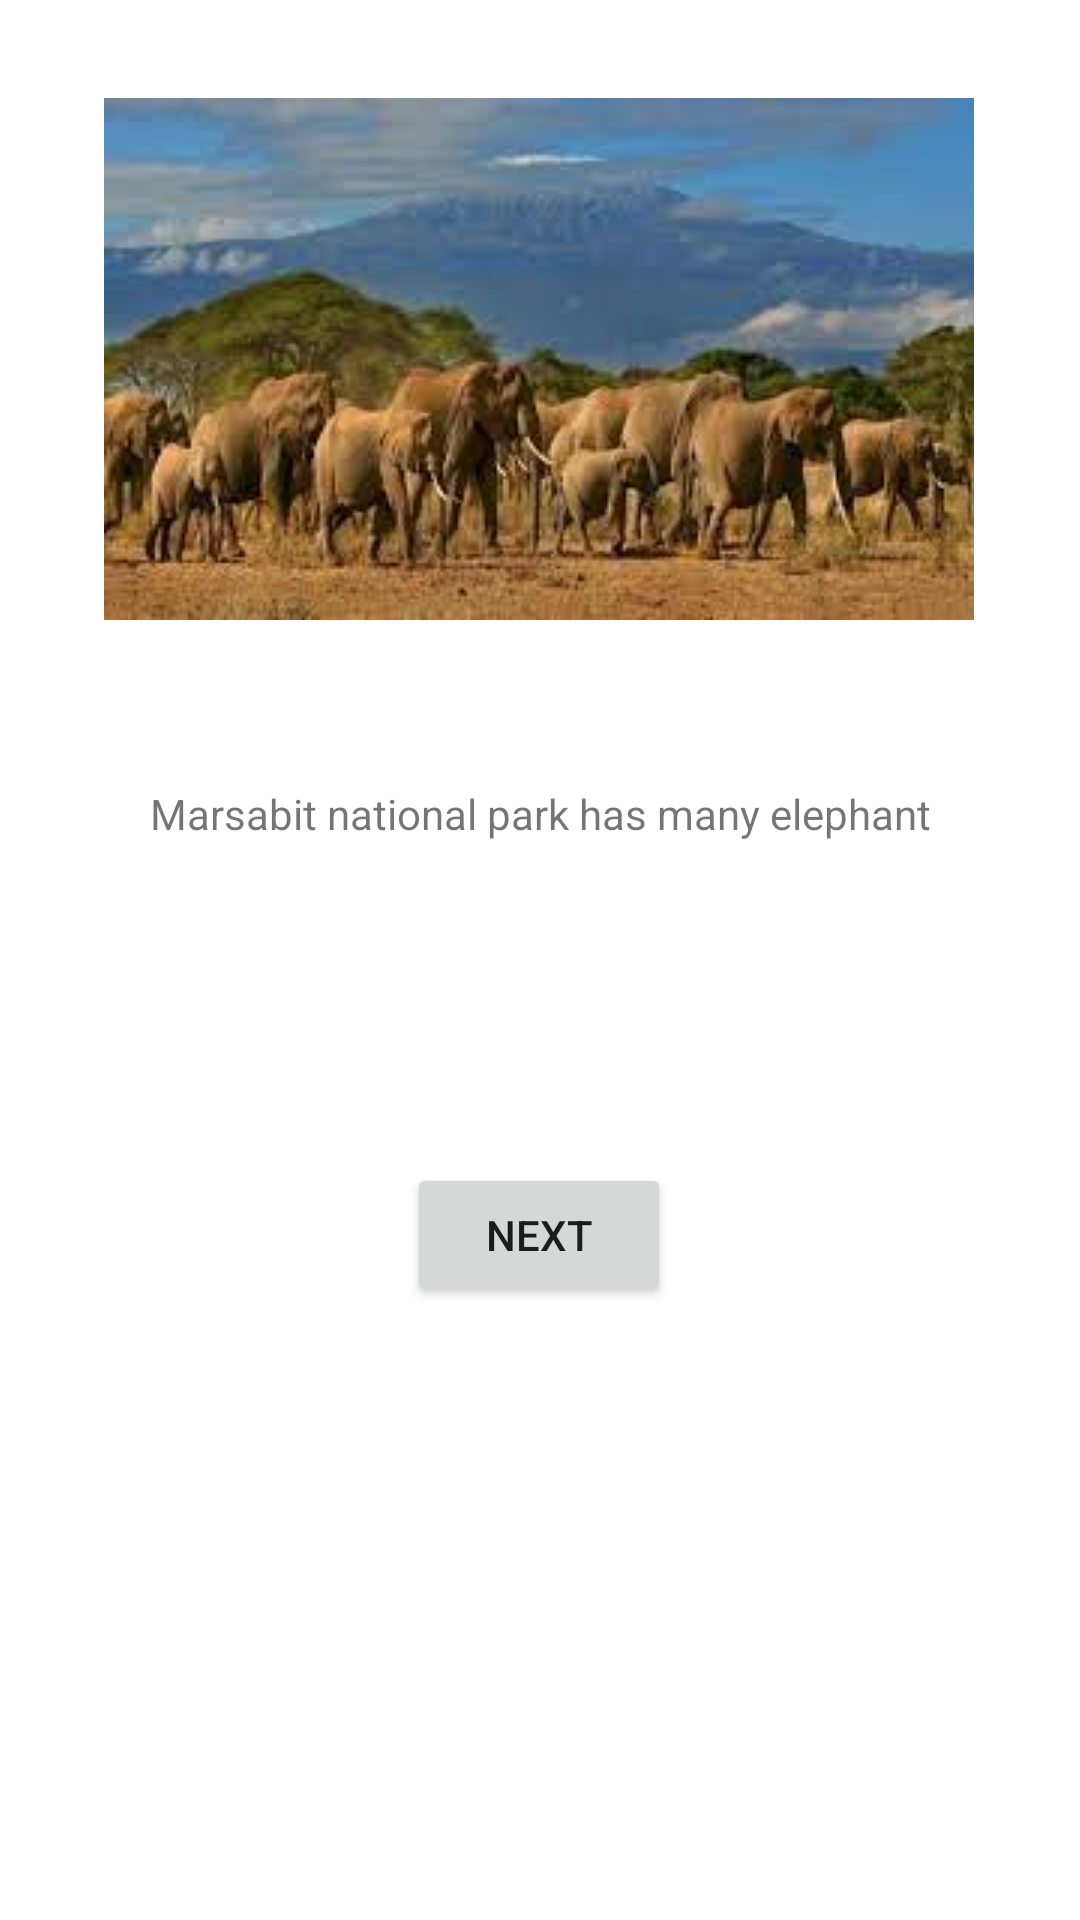

Android layout source for this screen:
<!-- AndroidManifest.xml: application theme Theme.GalleryActvity -->
<!-- res/layout/activity_animal.xml -->
<?xml version="1.0" encoding="utf-8"?>
<androidx.constraintlayout.widget.ConstraintLayout xmlns:android="http://schemas.android.com/apk/res/android"
    xmlns:app="http://schemas.android.com/apk/res-auto"
    xmlns:tools="http://schemas.android.com/tools"
    android:layout_width="match_parent"
    android:layout_height="match_parent"
    tools:context=".AnimalActivity">

    <ImageView
        android:id="@+id/imageView3"
        android:layout_width="wrap_content"
        android:layout_height="wrap_content"
        app:layout_constraintBottom_toBottomOf="parent"
        app:layout_constraintEnd_toEndOf="parent"
        app:layout_constraintHorizontal_bias="0.495"
        app:layout_constraintStart_toStartOf="parent"
        app:layout_constraintTop_toTopOf="parent"
        app:layout_constraintVertical_bias="0.07"
        app:srcCompat="@drawable/animals" />

    <TextView
        android:id="@+id/tvName3"
        android:layout_width="wrap_content"
        android:layout_height="wrap_content"
        android:layout_marginStart="16dp"
        android:layout_marginLeft="16dp"
        android:layout_marginTop="8dp"
        android:layout_marginEnd="16dp"
        android:layout_marginRight="16dp"
        android:layout_marginBottom="8dp"
        android:text="Marsabit national park has many elephant"
        app:layout_constraintBottom_toBottomOf="parent"
        app:layout_constraintEnd_toEndOf="parent"
        app:layout_constraintStart_toStartOf="parent"
        app:layout_constraintTop_toBottomOf="@+id/imageView3"
        app:layout_constraintVertical_bias="0.118" />

    <Button
        android:id="@+id/btnButton3"
        android:layout_width="wrap_content"
        android:layout_height="wrap_content"
        android:layout_marginStart="16dp"
        android:layout_marginLeft="16dp"
        android:layout_marginTop="8dp"
        android:layout_marginEnd="16dp"
        android:layout_marginRight="16dp"
        android:layout_marginBottom="8dp"
        android:text="Next"
        app:layout_constraintBottom_toBottomOf="parent"
        app:layout_constraintEnd_toEndOf="parent"
        app:layout_constraintHorizontal_bias="0.498"
        app:layout_constraintStart_toStartOf="parent"
        app:layout_constraintTop_toBottomOf="@+id/tvName3"
        app:layout_constraintVertical_bias="0.335" />
</androidx.constraintlayout.widget.ConstraintLayout>
<!-- resources referenced by this layout -->
<resources>
  <!-- drawable animals: jpeg bitmap (drawable, 8437 bytes) -->
  <style name="Theme.GalleryActvity" parent="Theme.MaterialComponents.DayNight.DarkActionBar">
          
          <item name="colorPrimary">@color/purple_500</item>
          <item name="colorPrimaryVariant">@color/purple_700</item>
          <item name="colorOnPrimary">@color/white</item>
          
          <item name="colorSecondary">@color/teal_200</item>
          <item name="colorSecondaryVariant">@color/teal_700</item>
          <item name="colorOnSecondary">@color/black</item>
          
          <item name="android:statusBarColor" tools:targetApi="l">?attr/colorPrimaryVariant</item>
          
      </style>
  <!-- not gathered from this repository: default colours our renderer supplied (Android Studio template values) -->
  <color name="purple_500">#FF6200EE</color>
  <color name="purple_700">#FF3700B3</color>
  <color name="teal_200">#FF03DAC5</color>
  <color name="teal_700">#FF018786</color>
  <color name="black">#FF000000</color>
  <color name="white">#FFFFFFFF</color>
</resources>
